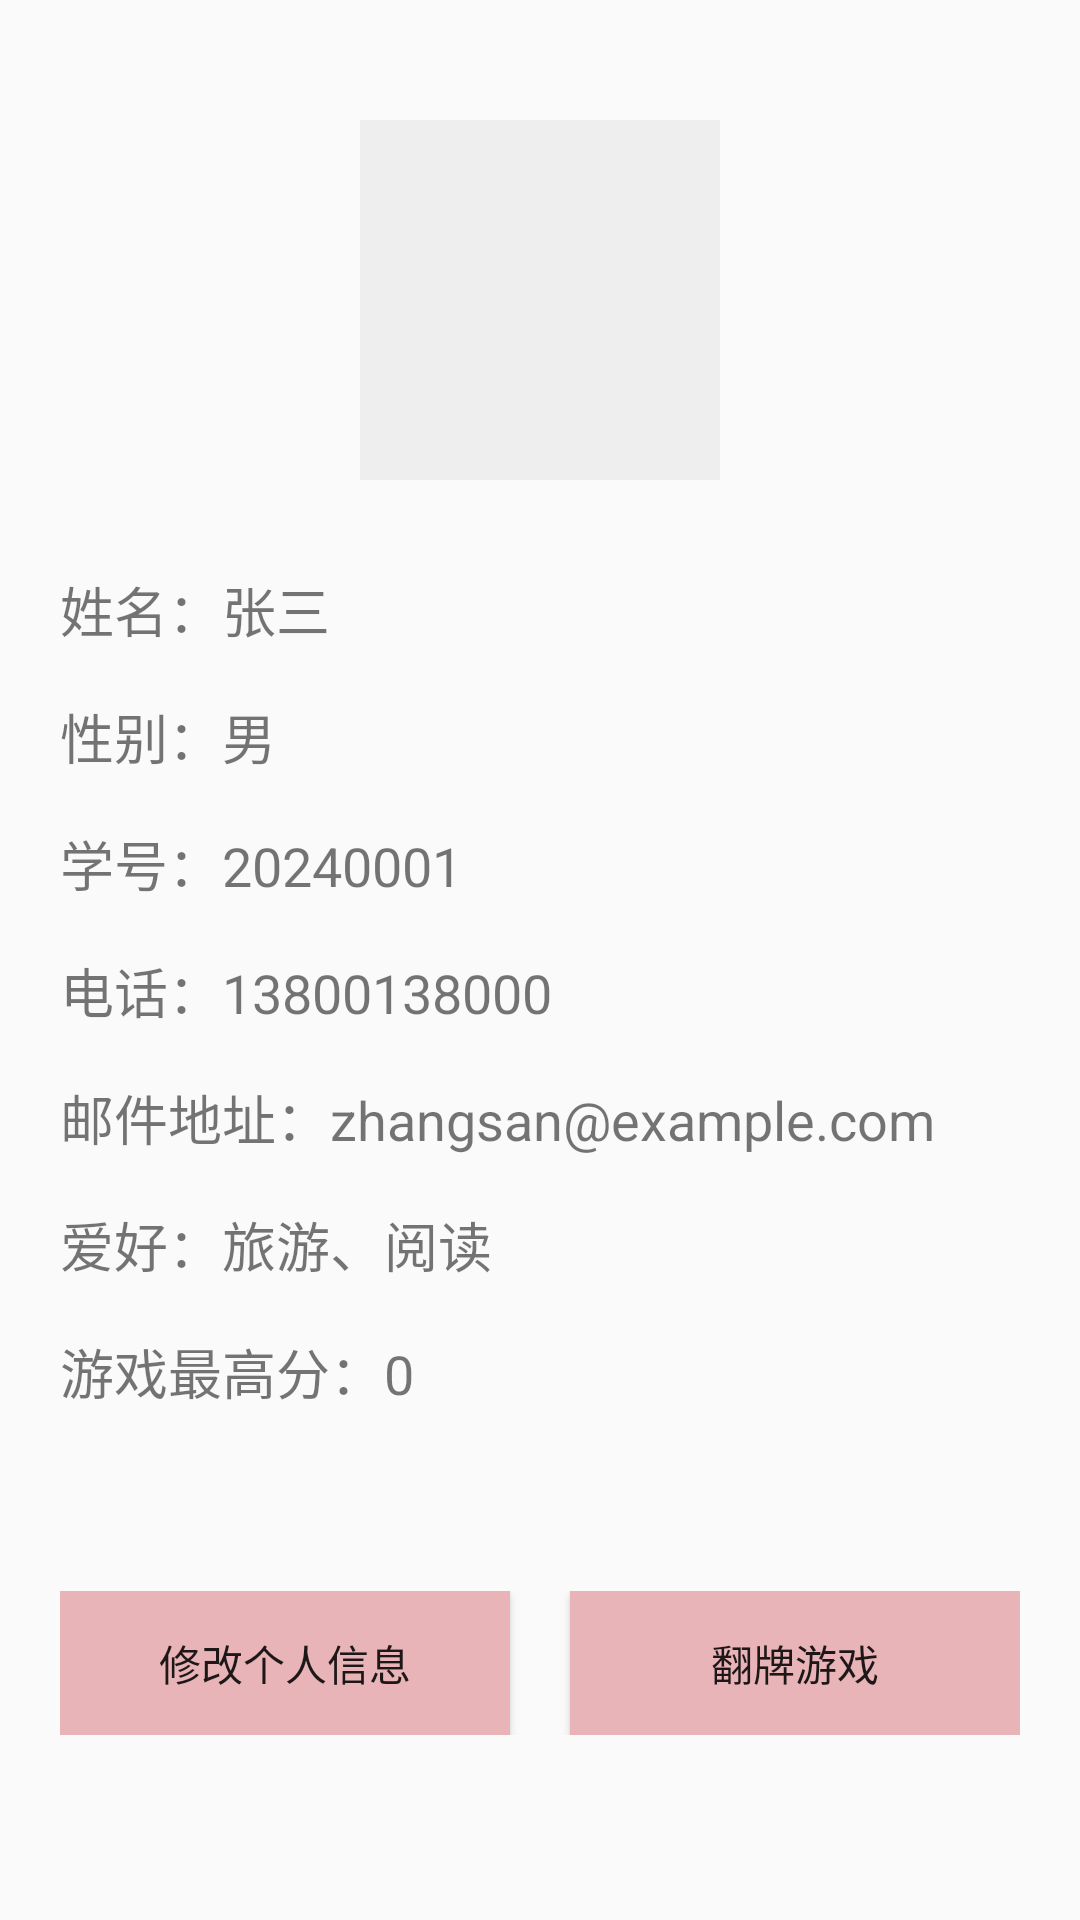

Produce the Android XML layout that renders to this screen, including the resource entries it uses.
<!-- AndroidManifest.xml: activity theme Theme.CardGame -->
<!-- res/layout/activity_main.xml -->
<?xml version="1.0" encoding="utf-8"?>
<LinearLayout xmlns:android="http://schemas.android.com/apk/res/android"
    android:layout_width="match_parent"
    android:layout_height="match_parent"
    android:orientation="vertical"
    android:padding="20dp">

    
    <ImageView
        android:id="@+id/iv_avatar"
        android:layout_width="120dp"
        android:layout_height="120dp"
        android:layout_gravity="center_horizontal"
        android:layout_marginTop="20dp"
        android:layout_marginBottom="30dp"
        android:background="#EEEEEE"
        android:contentDescription="@string/hint_avatar"
        android:padding="10dp" />

    
    <LinearLayout
        android:layout_width="match_parent"
        android:layout_height="wrap_content"
        android:orientation="horizontal"
        android:layout_marginBottom="16dp">

        <TextView
            android:layout_width="wrap_content"
            android:layout_height="wrap_content"
            android:text="@string/label_name"
            android:textSize="18sp" />

        <TextView
            android:id="@+id/tv_name"
            android:layout_width="wrap_content"
            android:layout_height="wrap_content"
            android:text="张三"
            android:textSize="18sp" />
    </LinearLayout>

    
    <LinearLayout
        android:layout_width="match_parent"
        android:layout_height="wrap_content"
        android:orientation="horizontal"
        android:layout_marginBottom="16dp">

        <TextView
            android:layout_width="wrap_content"
            android:layout_height="wrap_content"
            android:text="@string/label_gender"
            android:textSize="18sp" />

        <TextView
            android:id="@+id/tv_gender"
            android:layout_width="wrap_content"
            android:layout_height="wrap_content"
            android:text="男"
            android:textSize="18sp" />
    </LinearLayout>

    
    <LinearLayout
        android:layout_width="match_parent"
        android:layout_height="wrap_content"
        android:orientation="horizontal"
        android:layout_marginBottom="16dp">

        <TextView
            android:layout_width="wrap_content"
            android:layout_height="wrap_content"
            android:text="@string/label_student_id"
            android:textSize="18sp" />

        <TextView
            android:id="@+id/tv_student_id"
            android:layout_width="wrap_content"
            android:layout_height="wrap_content"
            android:text="20240001"
            android:textSize="18sp" />
    </LinearLayout>

    
    <LinearLayout
        android:layout_width="match_parent"
        android:layout_height="wrap_content"
        android:orientation="horizontal"
        android:layout_marginBottom="16dp">

        <TextView
            android:layout_width="wrap_content"
            android:layout_height="wrap_content"
            android:text="@string/label_phone"
            android:textSize="18sp" />

        <TextView
            android:id="@+id/tv_phone"
            android:layout_width="wrap_content"
            android:layout_height="wrap_content"
            android:text="13800138000"
            android:textSize="18sp" />
    </LinearLayout>

    
    <LinearLayout
        android:layout_width="match_parent"
        android:layout_height="wrap_content"
        android:orientation="horizontal"
        android:layout_marginBottom="16dp">

        <TextView
            android:layout_width="wrap_content"
            android:layout_height="wrap_content"
            android:text="@string/label_email"
            android:textSize="18sp" />

        <TextView
            android:id="@+id/tv_email"
            android:layout_width="wrap_content"
            android:layout_height="wrap_content"
            android:text="zhangsan@example.com"
            android:textSize="18sp" />
    </LinearLayout>

    
    <LinearLayout
        android:layout_width="match_parent"
        android:layout_height="wrap_content"
        android:orientation="horizontal"
        android:layout_marginBottom="16dp">

        <TextView
            android:layout_width="wrap_content"
            android:layout_height="wrap_content"
            android:text="@string/label_hobby"
            android:textSize="18sp" />

        <TextView
            android:id="@+id/tv_hobby"
            android:layout_width="wrap_content"
            android:layout_height="wrap_content"
            android:text="旅游、阅读"
            android:textSize="18sp" />
    </LinearLayout>

    
    <LinearLayout
        android:layout_width="match_parent"
        android:layout_height="wrap_content"
        android:orientation="horizontal"
        android:layout_marginBottom="40dp">

        <TextView
            android:layout_width="wrap_content"
            android:layout_height="wrap_content"
            android:text="@string/label_high_score"
            android:textSize="18sp" />

        <TextView
            android:id="@+id/tv_high_score"
            android:layout_width="wrap_content"
            android:layout_height="wrap_content"
            android:text="0"
            android:textSize="18sp" />
    </LinearLayout>

    
    <LinearLayout
        android:layout_width="match_parent"
        android:layout_height="wrap_content"
        android:orientation="horizontal"
        android:layout_marginTop="20dp">

        <Button
            android:id="@+id/btn_edit_info"
            android:layout_width="0dp"
            android:layout_height="wrap_content"
            android:layout_weight="1"
            android:layout_marginEnd="10dp"
            android:text="@string/btn_edit_info"
            android:background="#E8B4B8" />

        <Button
            android:id="@+id/btn_start_game"
            android:layout_width="0dp"
            android:layout_height="wrap_content"
            android:layout_weight="1"
            android:layout_marginStart="10dp"
            android:text="@string/btn_start_game"
            android:background="#E8B4B8" />
    </LinearLayout>

</LinearLayout>
<!-- resources referenced by this layout -->
<resources>
  <string name="btn_edit_info">修改个人信息</string>
  <string name="btn_start_game">翻牌游戏</string>
  <string name="hint_avatar">头像</string>
  <string name="label_email">邮件地址：</string>
  <string name="label_gender">性别：</string>
  <string name="label_high_score">游戏最高分：</string>
  <string name="label_hobby">爱好：</string>
  <string name="label_name">姓名：</string>
  <string name="label_phone">电话：</string>
  <string name="label_student_id">学号：</string>
  <style name="Theme.CardGame" parent="Theme.MaterialComponents.DayNight.DarkActionBar.Bridge">
      </style>
</resources>
